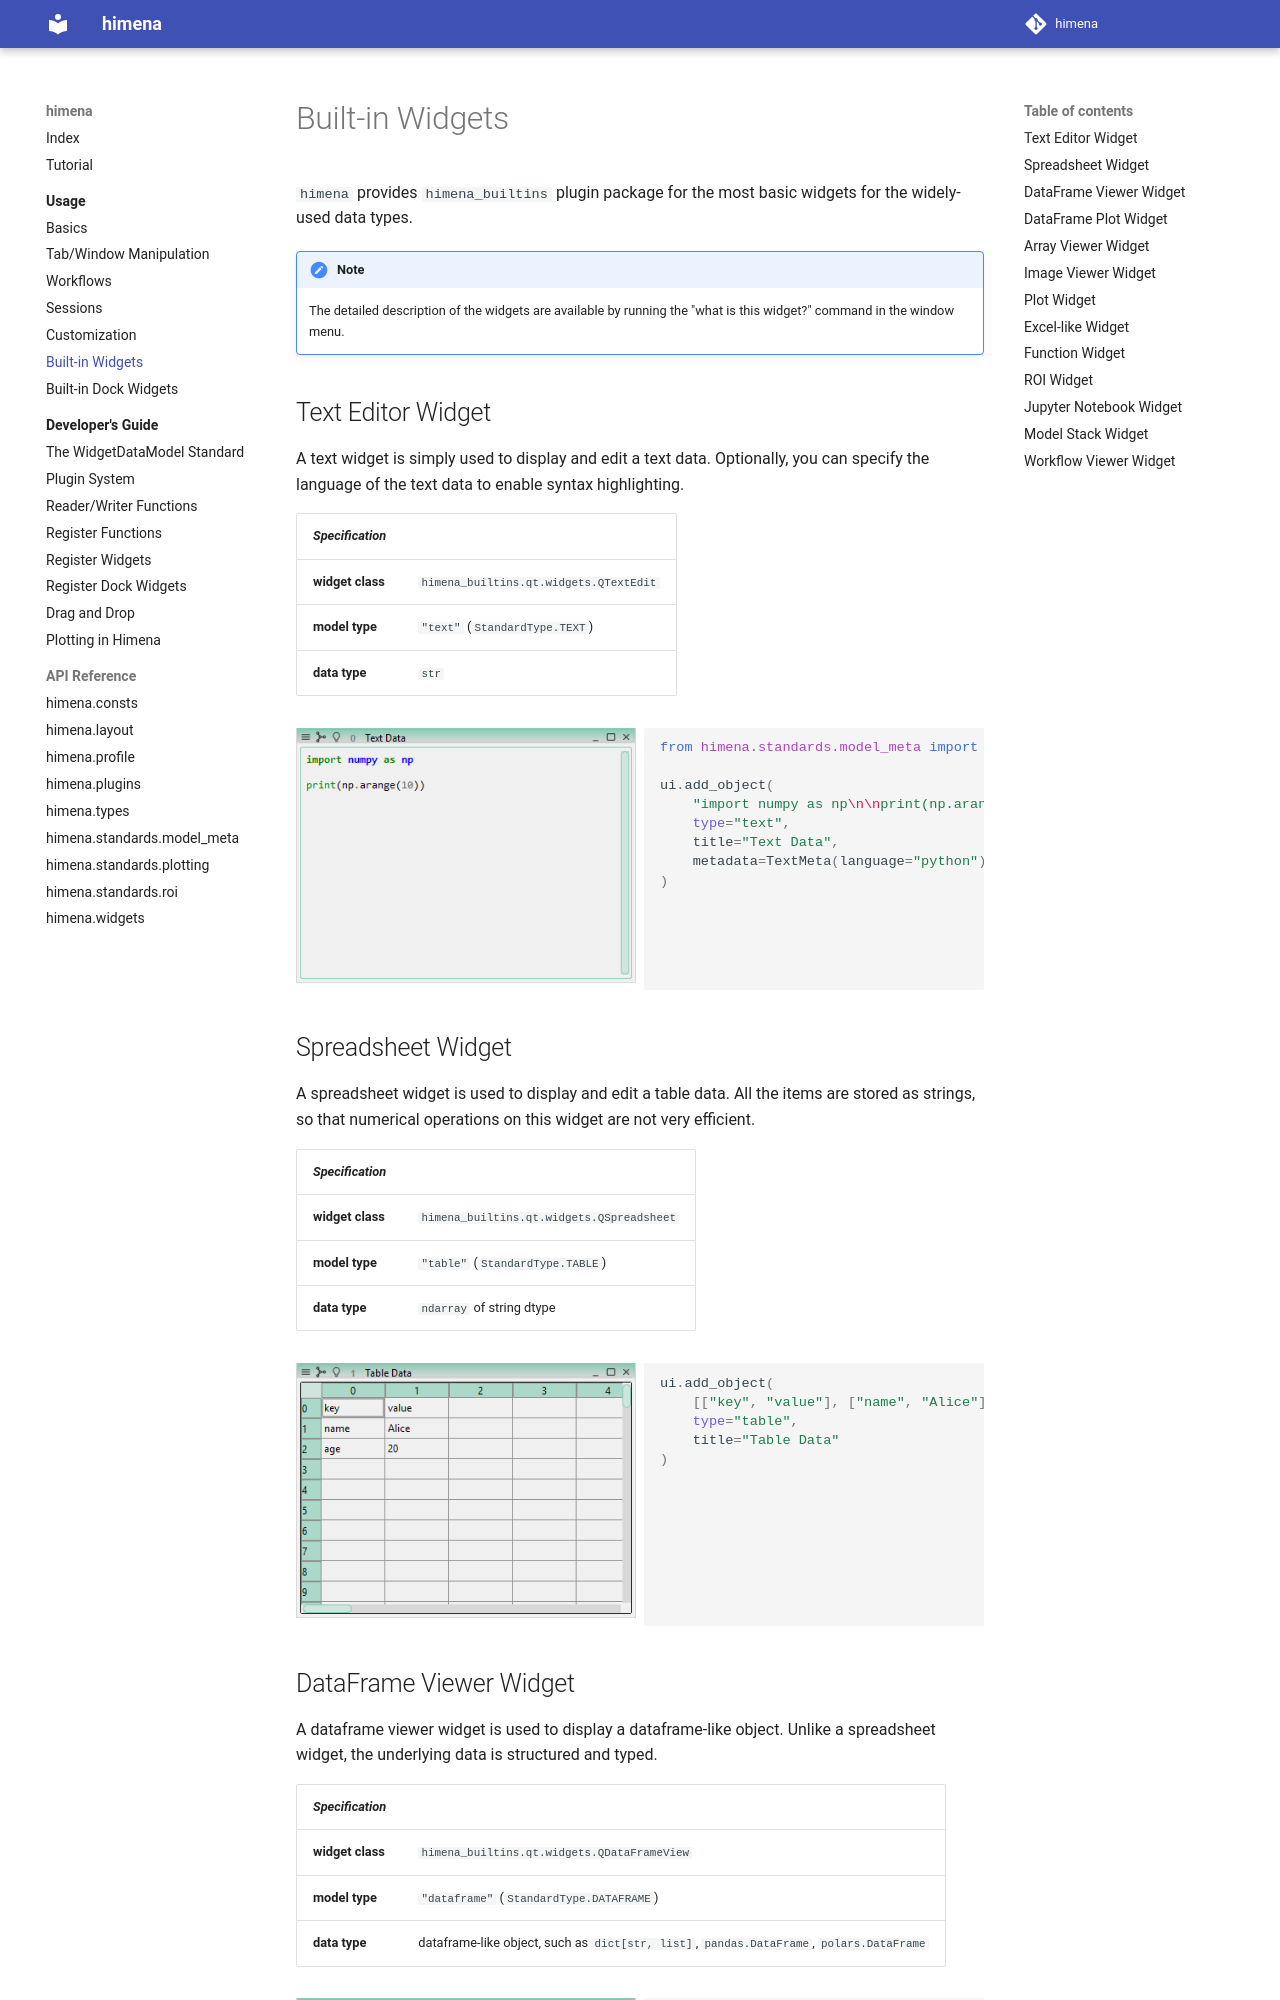

repository: hanjinliu/himena · page: usage/builtin_widgets/index.html · generator: mkdocs

# Built-in Widgets

`himena` provides `himena_builtins` plugin package for the most basic widgets for the
widely-used data types.

!!! note
    The detailed description of the widgets are available by running the "what is this
    widget?" command in the window menu.

## Text Editor Widget

A text widget is simply used to display and edit a text data. Optionally, you can
specify the language of the text data to enable syntax highlighting.

|*Specification*||
|---|---|
|**widget class**|`himena_builtins.qt.widgets.QTextEdit`|
|**model type**|`"text"` (`StandardType.TEXT`)|
|**data type**|`str`|

``` python image="text"
from himena.standards.model_meta import TextMeta

ui.add_object(
    "import numpy as np\n\nprint(np.arange(10))",
    type="text",
    title="Text Data",
    metadata=TextMeta(language="python")
)
```

## Spreadsheet Widget

A spreadsheet widget is used to display and edit a table data. All the items are stored
as strings, so that numerical operations on this widget are not very efficient.

|*Specification*||
|---|---|
|**widget class**|`himena_builtins.qt.widgets.QSpreadsheet`|
|**model type**|`"table"` (`StandardType.TABLE`)|
|**data type**|`ndarray` of string dtype|

``` python image="table"
ui.add_object(
    [["key", "value"], ["name", "Alice"], ["age", 20]],
    type="table",
    title="Table Data"
)
```

## DataFrame Viewer Widget

A dataframe viewer widget is used to display a dataframe-like object. Unlike a
spreadsheet widget, the underlying data is structured and typed.

|*Specification*||
|---|---|
|**widget class**|`himena_builtins.qt.widgets.QDataFrameView`|
|**model type**|`"dataframe"` (`StandardType.DATAFRAME`)|
|**data type**|dataframe-like object, such as `dict[str, list]`, `pandas.DataFrame`, `polars.DataFrame`|

``` python image="dataframe"
ui.add_object(
    {
        "kind": ["cat", "dog", "cat", "dog", "cat", "dog", "cat", "dog"],
        "size": ["small", "small", "large", "large", "small", "small", "large", "large"],
        "weight": [8, 10, 12, 15, 11, 13, 9, 14],
    },
    type="dataframe",
    title="DataFrame Data",
)
```
